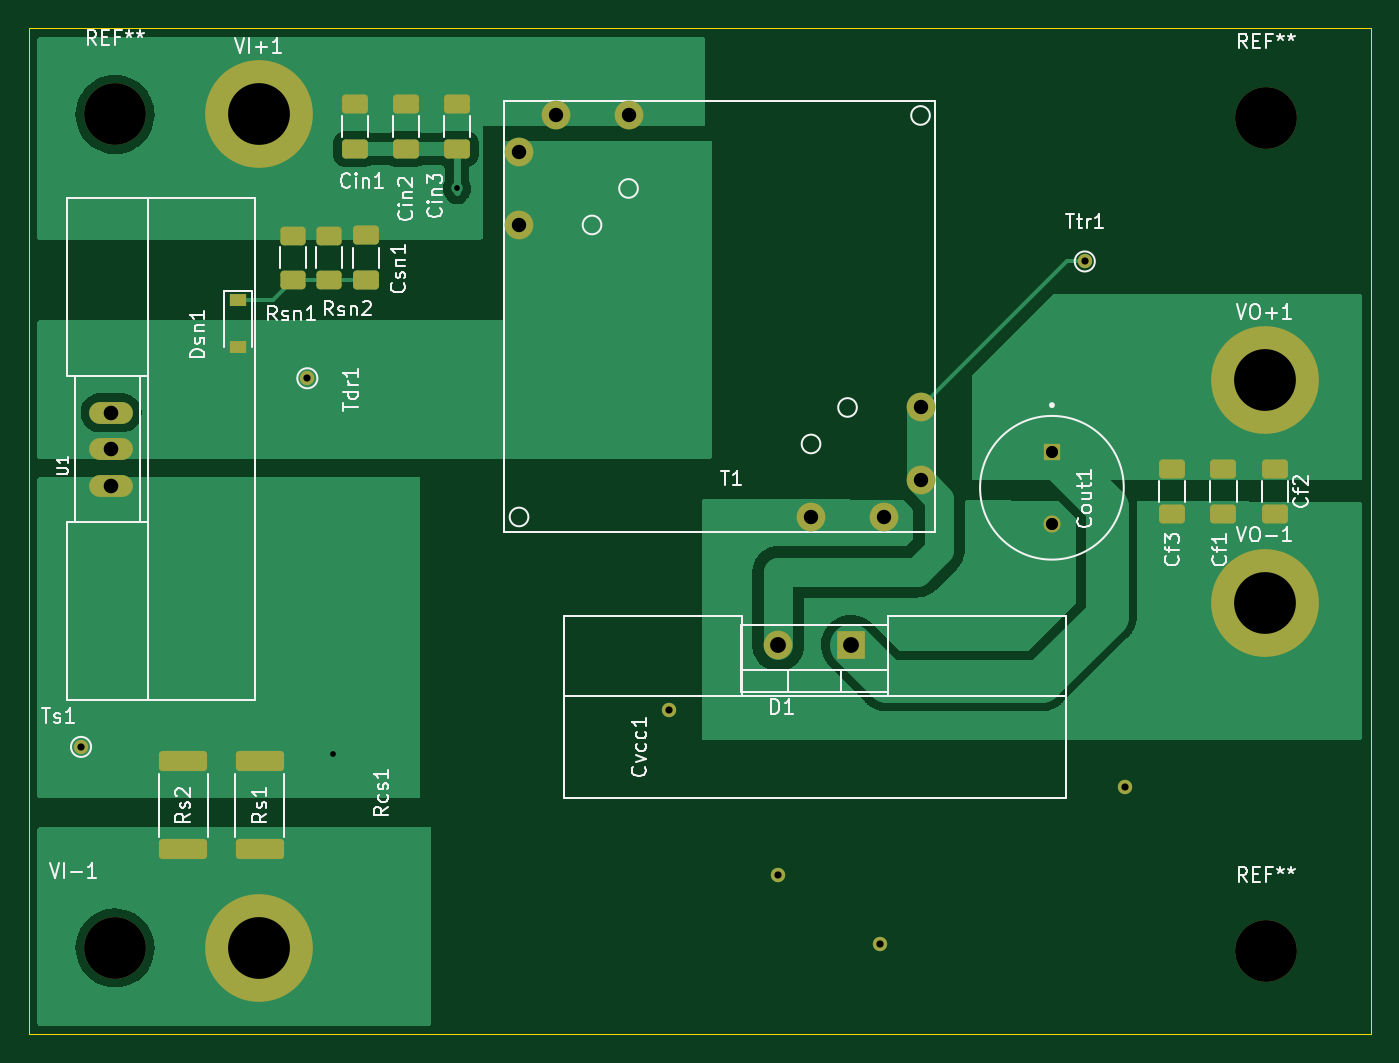
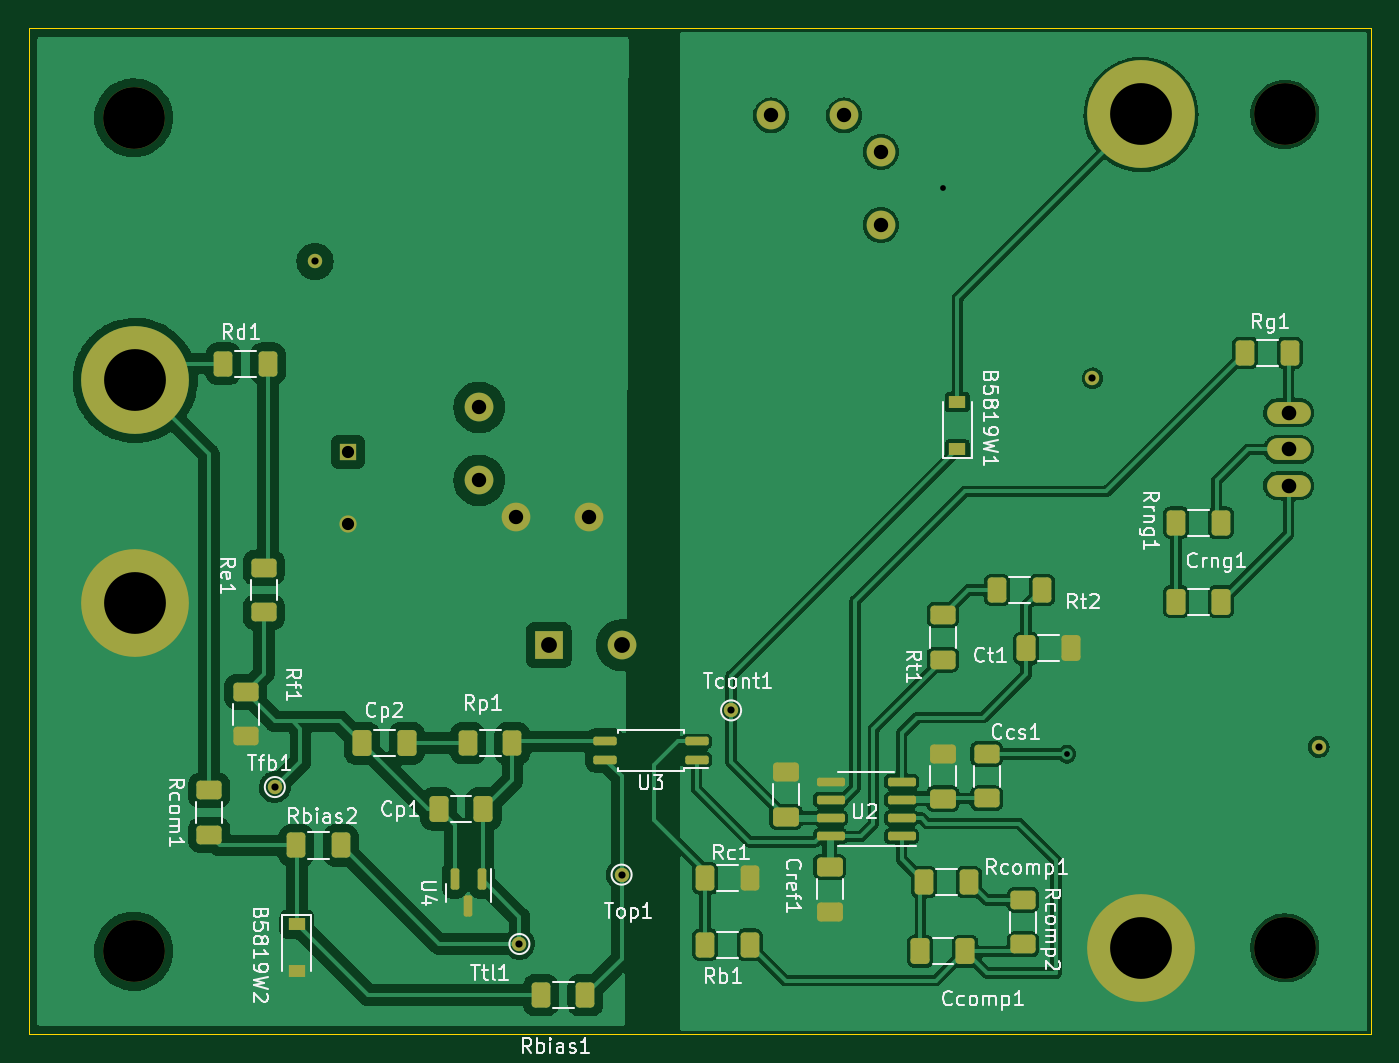
Circuit board: 11 layer files. Board 93.4 x 70.0 mm.
- bottom_copper: flyback_48V_48W-B_Cu.gbl (202875 bytes)
- bottom_mask: flyback_48V_48W-B_Mask.gbs (5422 bytes)
- paste: flyback_48V_48W-B_Paste.gbp (4153 bytes)
- bottom_silk: flyback_48V_48W-B_Silkscreen.gbo (48720 bytes)
- outline: flyback_48V_48W-Edge_Cuts.gm1 (766 bytes)
- top_copper: flyback_48V_48W-F_Cu.gtl (44158 bytes)
- top_mask: flyback_48V_48W-F_Mask.gts (3360 bytes)
- paste: flyback_48V_48W-F_Paste.gtp (2091 bytes)
- top_silk: flyback_48V_48W-F_Silkscreen.gto (35297 bytes)
- drill: flyback_48V_48W-NPTH.drl (422 bytes)
- drill: flyback_48V_48W-PTH.drl (1199 bytes)

=== bottom_copper: flyback_48V_48W-B_Cu.gbl (202875 bytes, source omitted) ===
=== bottom_mask: flyback_48V_48W-B_Mask.gbs ===
G04 #@! TF.GenerationSoftware,KiCad,Pcbnew,(6.0.11)*
G04 #@! TF.CreationDate,2023-06-15T09:23:19+03:00*
G04 #@! TF.ProjectId,flyback_48V_48W,666c7962-6163-46b5-9f34-38565f343857,rev?*
G04 #@! TF.SameCoordinates,Original*
G04 #@! TF.FileFunction,Soldermask,Bot*
G04 #@! TF.FilePolarity,Negative*
%FSLAX46Y46*%
G04 Gerber Fmt 4.6, Leading zero omitted, Abs format (unit mm)*
G04 Created by KiCad (PCBNEW (6.0.11)) date 2023-06-15 09:23:19*
%MOMM*%
%LPD*%
G01*
G04 APERTURE LIST*
G04 Aperture macros list*
%AMRoundRect*
0 Rectangle with rounded corners*
0 $1 Rounding radius*
0 $2 $3 $4 $5 $6 $7 $8 $9 X,Y pos of 4 corners*
0 Add a 4 corners polygon primitive as box body*
4,1,4,$2,$3,$4,$5,$6,$7,$8,$9,$2,$3,0*
0 Add four circle primitives for the rounded corners*
1,1,$1+$1,$2,$3*
1,1,$1+$1,$4,$5*
1,1,$1+$1,$6,$7*
1,1,$1+$1,$8,$9*
0 Add four rect primitives between the rounded corners*
20,1,$1+$1,$2,$3,$4,$5,0*
20,1,$1+$1,$4,$5,$6,$7,0*
20,1,$1+$1,$6,$7,$8,$9,0*
20,1,$1+$1,$8,$9,$2,$3,0*%
G04 Aperture macros list end*
%ADD10O,2.000000X2.000000*%
%ADD11R,2.000000X2.000000*%
%ADD12C,2.000000*%
%ADD13C,7.500000*%
%ADD14C,4.700000*%
%ADD15O,3.048000X1.524000*%
%ADD16C,4.300000*%
%ADD17C,1.200000*%
%ADD18R,1.200000X1.200000*%
%ADD19C,1.000000*%
%ADD20RoundRect,0.250000X-0.400000X-0.625000X0.400000X-0.625000X0.400000X0.625000X-0.400000X0.625000X0*%
%ADD21RoundRect,0.250000X0.400000X0.625000X-0.400000X0.625000X-0.400000X-0.625000X0.400000X-0.625000X0*%
%ADD22RoundRect,0.250000X0.650000X-0.412500X0.650000X0.412500X-0.650000X0.412500X-0.650000X-0.412500X0*%
%ADD23RoundRect,0.250000X0.625000X-0.400000X0.625000X0.400000X-0.625000X0.400000X-0.625000X-0.400000X0*%
%ADD24RoundRect,0.150000X-0.825000X-0.150000X0.825000X-0.150000X0.825000X0.150000X-0.825000X0.150000X0*%
%ADD25RoundRect,0.150000X-0.662500X-0.150000X0.662500X-0.150000X0.662500X0.150000X-0.662500X0.150000X0*%
%ADD26RoundRect,0.250000X-0.650000X0.412500X-0.650000X-0.412500X0.650000X-0.412500X0.650000X0.412500X0*%
%ADD27RoundRect,0.250000X0.412500X0.650000X-0.412500X0.650000X-0.412500X-0.650000X0.412500X-0.650000X0*%
%ADD28RoundRect,0.250000X-0.625000X0.400000X-0.625000X-0.400000X0.625000X-0.400000X0.625000X0.400000X0*%
%ADD29R,1.200000X0.900000*%
%ADD30RoundRect,0.150000X-0.150000X0.587500X-0.150000X-0.587500X0.150000X-0.587500X0.150000X0.587500X0*%
%ADD31RoundRect,0.250000X-0.412500X-0.650000X0.412500X-0.650000X0.412500X0.650000X-0.412500X0.650000X0*%
G04 APERTURE END LIST*
D10*
X152146000Y-72930000D03*
D11*
X157226000Y-72930000D03*
D12*
X141732000Y-36068000D03*
X136652000Y-36068000D03*
X134112000Y-38608000D03*
X134112000Y-43688000D03*
X154432000Y-64008000D03*
X159512000Y-64008000D03*
X162052000Y-56388000D03*
X162052000Y-61468000D03*
D13*
X116000000Y-94000000D03*
D14*
X116000000Y-94000000D03*
D15*
X105725000Y-61840000D03*
X105725000Y-56760000D03*
X105725000Y-59300000D03*
D16*
X186098500Y-94234000D03*
D13*
X186000000Y-54500000D03*
D14*
X186000000Y-54500000D03*
D16*
X186098500Y-36234000D03*
D17*
X171196000Y-64476000D03*
D18*
X171196000Y-59476000D03*
D16*
X106000000Y-94000000D03*
X106000000Y-36000000D03*
D19*
X144526000Y-77470000D03*
D13*
X186000000Y-70000000D03*
D14*
X186000000Y-70000000D03*
D19*
X103632000Y-80010000D03*
X173482000Y-46228000D03*
D14*
X116000000Y-36000000D03*
D13*
X116000000Y-36000000D03*
D19*
X152146000Y-88900000D03*
D20*
X110450000Y-64400000D03*
X113550000Y-64400000D03*
D21*
X105650000Y-52578000D03*
X108750000Y-52578000D03*
D22*
X129794000Y-83604500D03*
X129794000Y-80479500D03*
D23*
X124206000Y-93752000D03*
X124206000Y-90652000D03*
D24*
X137603000Y-86233000D03*
X137603000Y-84963000D03*
X137603000Y-83693000D03*
X137603000Y-82423000D03*
X132653000Y-82423000D03*
X132653000Y-83693000D03*
X132653000Y-84963000D03*
X132653000Y-86233000D03*
D25*
X146926500Y-80899000D03*
X146926500Y-79629000D03*
X153301500Y-79629000D03*
X153301500Y-80899000D03*
D26*
X137668000Y-91478500D03*
X137668000Y-88353500D03*
D27*
X113562500Y-69900000D03*
X110437500Y-69900000D03*
X164884500Y-84328000D03*
X161759500Y-84328000D03*
X123990500Y-73152000D03*
X120865500Y-73152000D03*
D28*
X177038000Y-67538000D03*
X177038000Y-70638000D03*
X178308000Y-79274000D03*
X178308000Y-76174000D03*
D23*
X129794000Y-73940000D03*
X129794000Y-70840000D03*
D29*
X128778000Y-56008000D03*
X128778000Y-59308000D03*
D27*
X170218500Y-79756000D03*
X167093500Y-79756000D03*
D20*
X127990000Y-89408000D03*
X131090000Y-89408000D03*
D21*
X174778000Y-86868000D03*
X171678000Y-86868000D03*
X126010000Y-69088000D03*
X122910000Y-69088000D03*
D30*
X161864000Y-89232500D03*
X163764000Y-89232500D03*
X162814000Y-91107500D03*
D21*
X146330000Y-89154000D03*
X143230000Y-89154000D03*
X157760000Y-97282000D03*
X154660000Y-97282000D03*
D19*
X176276000Y-82804000D03*
D21*
X146330000Y-93770000D03*
X143230000Y-93770000D03*
D29*
X174752000Y-92330000D03*
X174752000Y-95630000D03*
D31*
X128231500Y-94234000D03*
X131356500Y-94234000D03*
D21*
X162840000Y-79756000D03*
X159740000Y-79756000D03*
D19*
X159258000Y-93726000D03*
D22*
X140716000Y-81749500D03*
X140716000Y-84874500D03*
D19*
X119380000Y-54356000D03*
D23*
X126746000Y-83592000D03*
X126746000Y-80492000D03*
D28*
X180848000Y-83032000D03*
X180848000Y-86132000D03*
D21*
X179858000Y-53340000D03*
X176758000Y-53340000D03*
M02*

=== paste: flyback_48V_48W-B_Paste.gbp (4153 bytes, source withheld) ===
=== bottom_silk: flyback_48V_48W-B_Silkscreen.gbo (48720 bytes, source omitted) ===
=== outline: flyback_48V_48W-Edge_Cuts.gm1 ===
G04 #@! TF.GenerationSoftware,KiCad,Pcbnew,(6.0.11)*
G04 #@! TF.CreationDate,2023-06-15T09:23:19+03:00*
G04 #@! TF.ProjectId,flyback_48V_48W,666c7962-6163-46b5-9f34-38565f343857,rev?*
G04 #@! TF.SameCoordinates,Original*
G04 #@! TF.FileFunction,Profile,NP*
%FSLAX46Y46*%
G04 Gerber Fmt 4.6, Leading zero omitted, Abs format (unit mm)*
G04 Created by KiCad (PCBNEW (6.0.11)) date 2023-06-15 09:23:19*
%MOMM*%
%LPD*%
G01*
G04 APERTURE LIST*
G04 #@! TA.AperFunction,Profile*
%ADD10C,0.100000*%
G04 #@! TD*
G04 APERTURE END LIST*
D10*
X100000000Y-30000000D02*
X193396000Y-30000000D01*
X193396000Y-30000000D02*
X193396000Y-100000000D01*
X193396000Y-100000000D02*
X100000000Y-100000000D01*
X100000000Y-100000000D02*
X100000000Y-30000000D01*
M02*

=== top_copper: flyback_48V_48W-F_Cu.gtl (44158 bytes, source omitted) ===
=== top_mask: flyback_48V_48W-F_Mask.gts (3360 bytes, source withheld) ===
=== paste: flyback_48V_48W-F_Paste.gtp (2091 bytes, source withheld) ===
=== top_silk: flyback_48V_48W-F_Silkscreen.gto (35297 bytes, source omitted) ===
=== drill: flyback_48V_48W-NPTH.drl ===
M48
; DRILL file {KiCad (6.0.11)} date Thu Jun 15 09:24:01 2023
; FORMAT={-:-/ absolute / metric / decimal}
; #@! TF.CreationDate,2023-06-15T09:24:01+03:00
; #@! TF.GenerationSoftware,Kicad,Pcbnew,(6.0.11)
; #@! TF.FileFunction,NonPlated,1,2,NPTH
FMAT,2
METRIC
; #@! TA.AperFunction,NonPlated,NPTH,ComponentDrill
T1C4.300
%
G90
G05
T1
X106.0Y-36.0
X106.0Y-94.0
X186.099Y-36.234
X186.099Y-94.234
T0
M30

=== drill: flyback_48V_48W-PTH.drl ===
M48
; DRILL file {KiCad (6.0.11)} date Thu Jun 15 09:24:01 2023
; FORMAT={-:-/ absolute / metric / decimal}
; #@! TF.CreationDate,2023-06-15T09:24:01+03:00
; #@! TF.GenerationSoftware,Kicad,Pcbnew,(6.0.11)
; #@! TF.FileFunction,Plated,1,2,PTH
FMAT,2
METRIC
; #@! TA.AperFunction,Plated,PTH,ViaDrill
T1C0.400
; #@! TA.AperFunction,Plated,PTH,ComponentDrill
T2C0.500
; #@! TA.AperFunction,Plated,PTH,ComponentDrill
T3C0.850
; #@! TA.AperFunction,Plated,PTH,ComponentDrill
T4C1.000
; #@! TA.AperFunction,Plated,PTH,ComponentDrill
T5C1.016
; #@! TA.AperFunction,Plated,PTH,ComponentDrill
T6C1.100
; #@! TA.AperFunction,Plated,PTH,ComponentDrill
T7C4.300
%
G90
G05
T1
X121.158Y-80.518
X129.794Y-41.148
T2
X103.632Y-80.01
X119.38Y-54.356
X144.526Y-77.47
X152.146Y-88.9
X159.258Y-93.726
X173.482Y-46.228
X176.276Y-82.804
T3
X171.196Y-59.476
X171.196Y-64.476
T4
X134.112Y-38.608
X134.112Y-43.688
X136.652Y-36.068
X141.732Y-36.068
X154.432Y-64.008
X159.512Y-64.008
X162.052Y-56.388
X162.052Y-61.468
T5
X105.725Y-56.76
X105.725Y-59.3
X105.725Y-61.84
T6
X152.146Y-72.93
X157.226Y-72.93
T7
X116.0Y-36.0
X116.0Y-94.0
X186.0Y-54.5
X186.0Y-70.0
T0
M30

